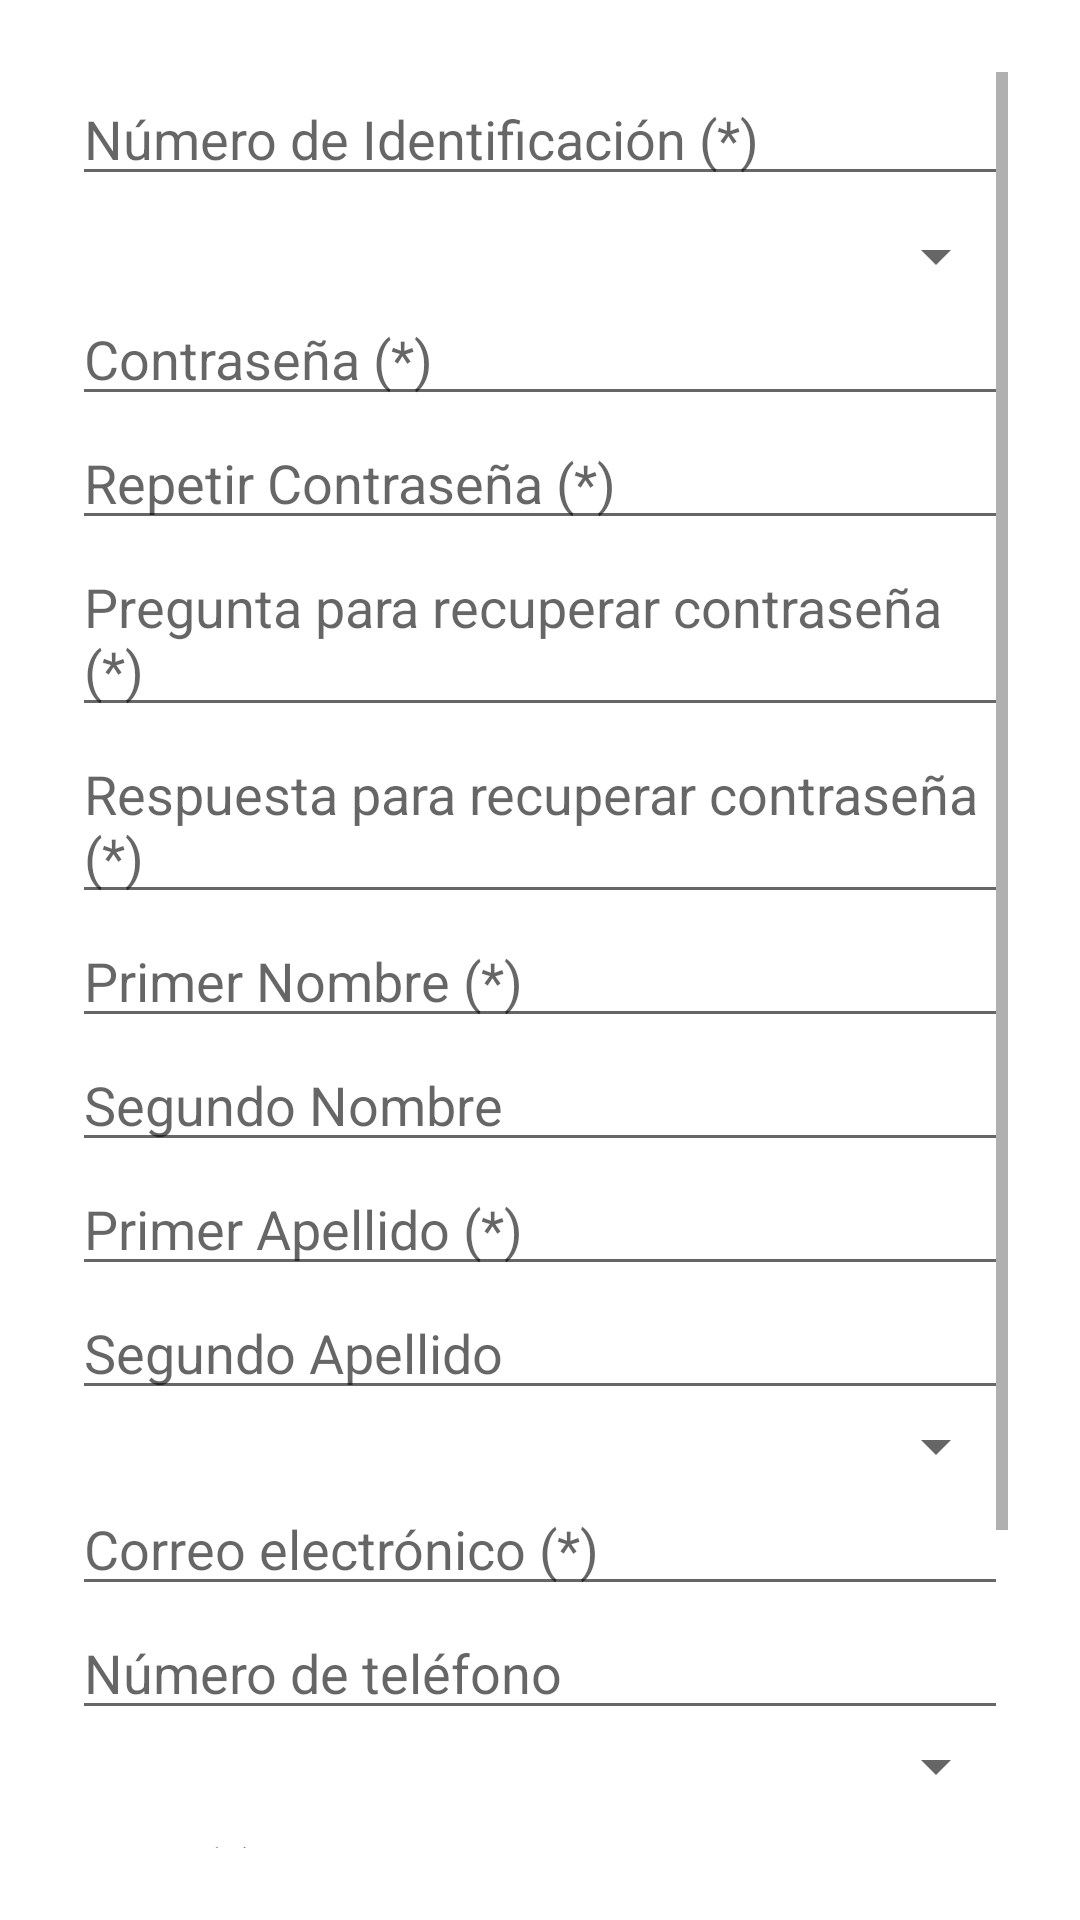

Produce the Android XML layout that renders to this screen, including the resource entries it uses.
<!-- AndroidManifest.xml: application theme Theme.MiPresupuestoApp -->
<!-- res/layout/activity_registro.xml -->
<?xml version="1.0" encoding="utf-8"?>
<ScrollView xmlns:android="http://schemas.android.com/apk/res/android"
    xmlns:tools="http://schemas.android.com/tools"
    android:layout_width="match_parent"
    android:layout_height="match_parent"
    android:padding="24dp"
    tools:context=".RegistroActivity">

    <LinearLayout
        android:orientation="vertical"
        android:layout_width="match_parent"
        android:layout_height="wrap_content">


        <EditText
            android:id="@+id/etIdentificacion"
            android:hint="Número de Identificación (*)"
            android:inputType="number"
            android:layout_width="match_parent"
            android:layout_height="wrap_content" />

        <Spinner
            android:id="@+id/spTipoId"
            android:layout_width="match_parent"
            android:layout_height="wrap_content"
            android:layout_marginTop="8dp" />


        <EditText
            android:id="@+id/etContrasena"
            android:hint="Contraseña (*)"
            android:inputType="textPassword"
            android:layout_width="match_parent"
            android:layout_height="wrap_content" />

        <EditText
            android:id="@+id/etRepetirContrasena"
            android:hint="Repetir Contraseña (*)"
            android:inputType="textPassword"
            android:layout_width="match_parent"
            android:layout_height="wrap_content" />


        <EditText
            android:id="@+id/etPregunta"
            android:hint="Pregunta para recuperar contraseña (*)"
            android:layout_width="match_parent"
            android:layout_height="wrap_content" />

        <EditText
            android:id="@+id/etRespuesta"
            android:hint="Respuesta para recuperar contraseña (*)"
            android:layout_width="match_parent"
            android:layout_height="wrap_content" />


        <EditText
            android:id="@+id/etPrimerNombre"
            android:hint="Primer Nombre (*)"
            android:inputType="textPersonName"
            android:layout_width="match_parent"
            android:layout_height="wrap_content" />

        <EditText
            android:id="@+id/etSegundoNombre"
            android:hint="Segundo Nombre"
            android:inputType="textPersonName"
            android:layout_width="match_parent"
            android:layout_height="wrap_content" />


        <EditText
            android:id="@+id/etPrimerApellido"
            android:hint="Primer Apellido (*)"
            android:inputType="textPersonName"
            android:layout_width="match_parent"
            android:layout_height="wrap_content" />

        <EditText
            android:id="@+id/etSegundoApellido"
            android:hint="Segundo Apellido"
            android:inputType="textPersonName"
            android:layout_width="match_parent"
            android:layout_height="wrap_content" />


        <Spinner
            android:id="@+id/spGenero"
            android:layout_width="match_parent"
            android:layout_height="wrap_content" />


        <EditText
            android:id="@+id/etEmail"
            android:hint="Correo electrónico (*)"
            android:inputType="textEmailAddress"
            android:layout_width="match_parent"
            android:layout_height="wrap_content" />

        <EditText
            android:id="@+id/etTelefono"
            android:hint="Número de teléfono"
            android:inputType="phone"
            android:layout_width="match_parent"
            android:layout_height="wrap_content" />


        <Spinner
            android:id="@+id/spRol"
            android:layout_width="match_parent"
            android:layout_height="wrap_content" />


        <EditText
            android:id="@+id/etPais"
            android:hint="País (*)"
            android:inputType="text"
            android:layout_width="match_parent"
            android:layout_height="wrap_content" />

        <EditText
            android:id="@+id/etCiudad"
            android:hint="Ciudad (*)"
            android:inputType="text"
            android:layout_width="match_parent"
            android:layout_height="wrap_content" />


        <Button
            android:id="@+id/btnGuardar"
            android:text="Guardar"
            android:layout_width="match_parent"
            android:layout_height="wrap_content" />

        <Button
            android:id="@+id/btnCancelar"
            android:text="Cancelar"
            android:layout_width="match_parent"
            android:layout_height="wrap_content" />
    </LinearLayout>
</ScrollView>
<!-- resources referenced by this layout -->
<resources>
  <style name="Theme.MiPresupuestoApp" parent="Theme.MaterialComponents.DayNight.DarkActionBar">
          
          <item name="colorPrimary">@color/purple_500</item>
          <item name="colorPrimaryVariant">@color/purple_700</item>
          <item name="colorOnPrimary">@color/white</item>
          
          <item name="colorSecondary">@color/teal_200</item>
          <item name="colorSecondaryVariant">@color/teal_700</item>
          <item name="colorOnSecondary">@color/black</item>
          
          <item name="android:statusBarColor">?attr/colorPrimaryVariant</item>
          
      </style>
  <!-- not gathered from this repository: default colours our renderer supplied (Android Studio template values) -->
  <color name="purple_500">#FF6200EE</color>
  <color name="purple_700">#FF3700B3</color>
  <color name="teal_200">#FF03DAC5</color>
  <color name="teal_700">#FF018786</color>
  <color name="black">#FF000000</color>
  <color name="white">#FFFFFFFF</color>
</resources>
